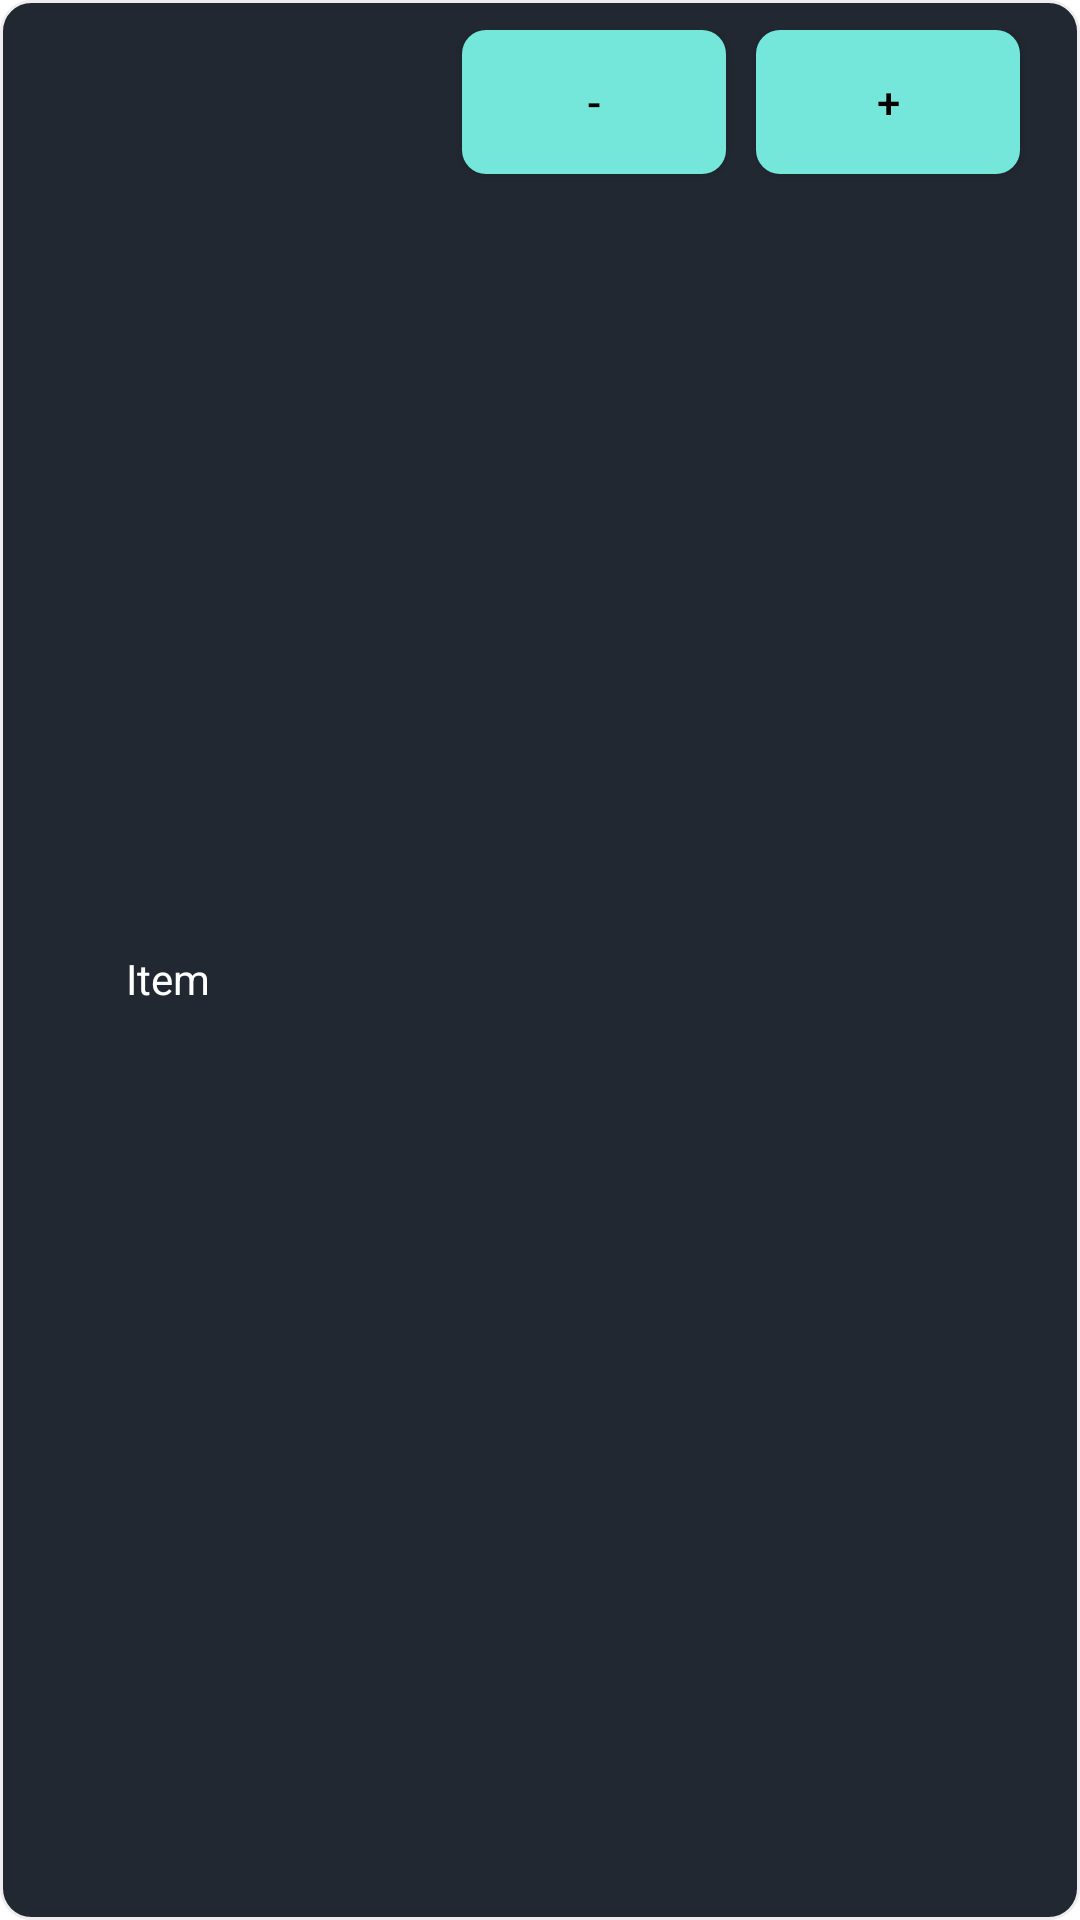

Produce the Android XML layout that renders to this screen, including the resource entries it uses.
<!-- AndroidManifest.xml: application theme Theme.SNUCMS -->
<!-- res/layout/shop_item.xml -->
<?xml version="1.0" encoding="utf-8"?>
<androidx.constraintlayout.widget.ConstraintLayout xmlns:android="http://schemas.android.com/apk/res/android"
    xmlns:tools="http://schemas.android.com/tools"
    android:layout_width="match_parent"
    android:layout_height="wrap_content"
    android:layout_margin="5dp"
    android:padding="10dp"
    android:background="@drawable/tuckshop_2_border"
    xmlns:app="http://schemas.android.com/apk/res-auto">

    <ImageView

        android:layout_width="23dp"
        android:layout_height="29dp"
        android:layout_marginTop="8dp"
        android:layout_marginEnd="12dp"
        android:id="@+id/foodImage"
        app:layout_constraintEnd_toStartOf="@+id/textViewItem"
        app:layout_constraintTop_toTopOf="parent" />

    <TextView
        android:id="@+id/textViewItem"
        android:layout_width="wrap_content"
        android:layout_height="wrap_content"
        android:layout_marginStart="32dp"
        android:text="Item"
        android:textColor="@color/white"
        app:layout_constraintBottom_toBottomOf="parent"
        app:layout_constraintStart_toStartOf="parent"
        app:layout_constraintTop_toTopOf="parent"
        app:layout_constraintVertical_bias="0.51" />

    <androidx.appcompat.widget.AppCompatButton
        android:id="@+id/btnAddQty"
        android:layout_width="wrap_content"
        android:layout_height="wrap_content"
        android:text="+"
        android:textColor="@color/black"
        android:background="@drawable/mybutton2"
        android:layout_marginEnd="10dp"
        app:layout_constraintEnd_toEndOf="parent"
        app:layout_constraintTop_toTopOf="parent"/>

    <androidx.appcompat.widget.AppCompatButton
        android:id="@+id/btnSubQty"
        android:layout_width="wrap_content"
        android:layout_height="wrap_content"
        android:text="-"
        android:background="@drawable/mybutton2"
        android:textColor="@color/black"
        android:layout_marginEnd="10dp"
        app:layout_constraintEnd_toStartOf="@id/btnAddQty"
        app:layout_constraintTop_toTopOf="parent"/>

</androidx.constraintlayout.widget.ConstraintLayout>
<!-- resources referenced by this layout -->
<resources>
  <color name="black">#FF000000</color>
  <color name="white">#FFFFFFFF</color>
  <!-- drawable mybutton2 (drawable) -->
  <?xml version="1.0" encoding="utf-8"?>
  <shape xmlns:android="http://schemas.android.com/apk/res/android">
      <corners  android:radius="8dp"/>
      <solid android:color="#75e6da"></solid>
  </shape>
  <!-- drawable tuckshop_2_border (drawable) -->
  <?xml version="1.0" encoding="utf-8"?>
  <shape xmlns:android="http://schemas.android.com/apk/res/android"
      android:shape="rectangle"
      >
  
  
      <solid android:color="#222831">
  
      </solid>
  
      <stroke android:color="#eeeeee" android:width="1dp" />
      <corners android:radius="10dp" />
  </shape>
  <style name="Theme.SNUCMS" parent="Theme.MaterialComponents.DayNight.DarkActionBar">
          
          <item name="colorPrimary">#EEEEEE</item>
          <item name="colorPrimaryVariant">@color/purple_700</item>
          <item name="colorOnPrimary">@color/white</item>
          
          <item name="colorSecondary">@color/teal_200</item>
          <item name="colorSecondaryVariant">@color/teal_700</item>
          <item name="colorOnSecondary">@color/black</item>
          
          <item name="android:statusBarColor" tools:targetApi="l">?attr/colorPrimaryVariant</item>
          
      </style>
  <color name="purple_700">#FF3700B3</color>
  <color name="teal_200">#FF03DAC5</color>
  <color name="teal_700">#FF018786</color>
</resources>
